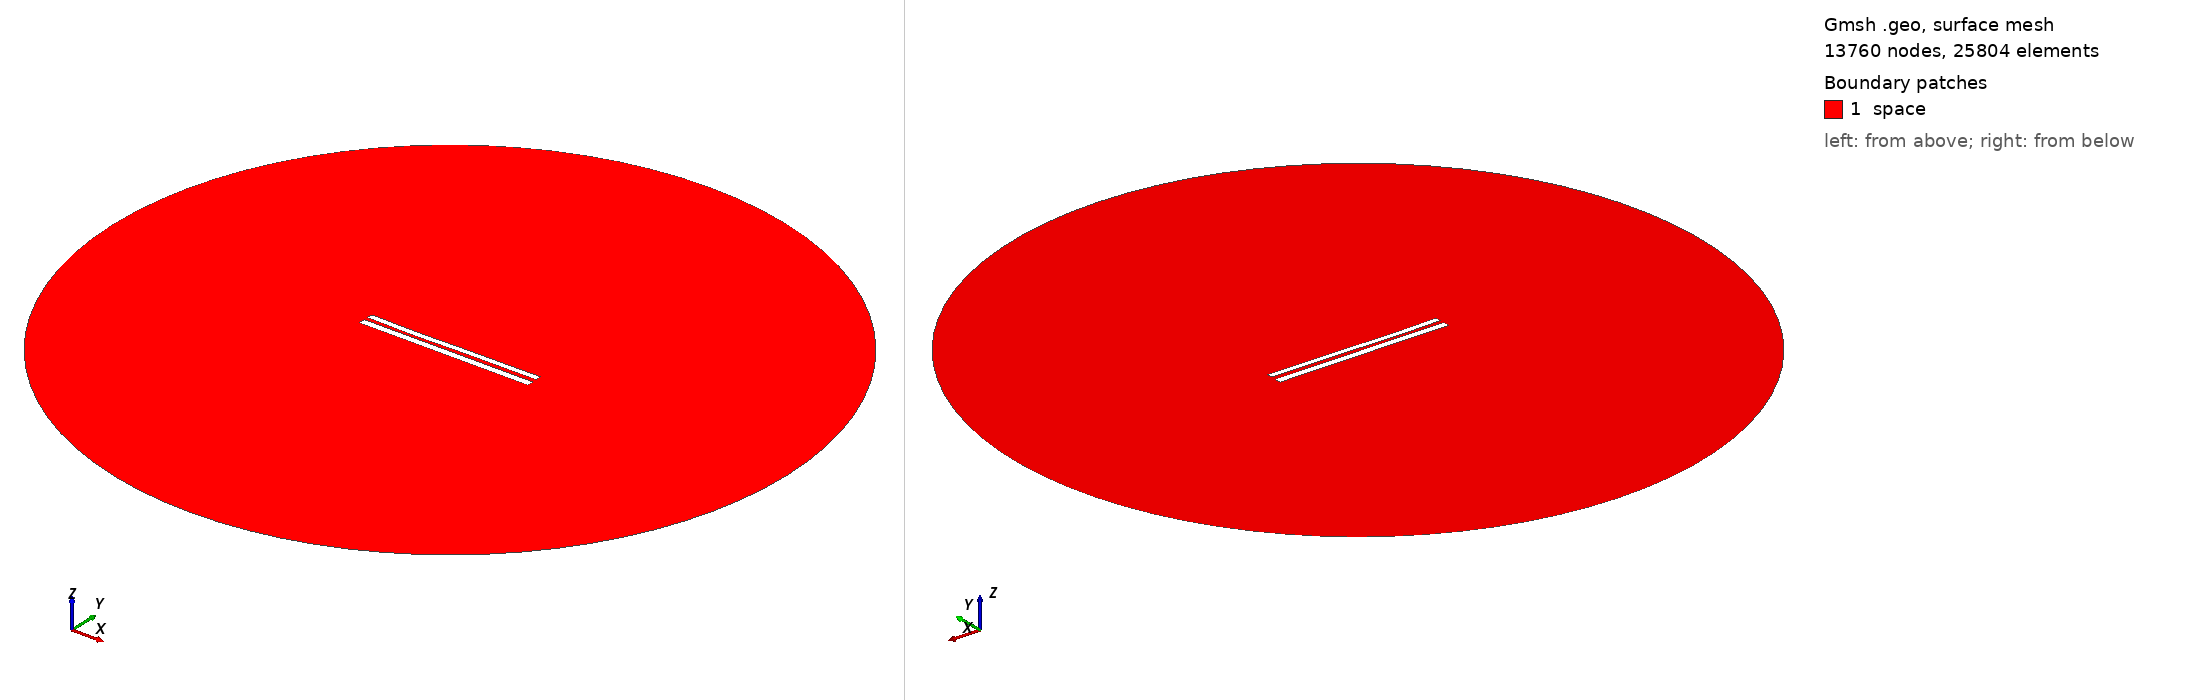

Gmsh geometry script, surface-meshed: 13760 nodes, 25804 surface elements. Boundary patches (legend numbers): 1 space. Left view from above one corner, right view from below the opposite corner. Legend entries are the model's physical surfaces. The drawing asked Gmsh for element sizes between 1% and 20% of the model's largest extent; the script's own settings can give other sizes.

=== 8502.geo (drawn) ===
//---------------------------------------
// Geometry kernel
//---------------------------------------

SetFactory("OpenCASCADE");



//---------------------------------------
// Parameters of the geometry
//---------------------------------------

// Overetch of the upper plate
overetch = 0.25;

// Distance between the plates
distance = 2.25;

// Discretization over the x axis (for the deformation)
nx = 50; 

// Length of the plate
L = 100 - overetch; 

// Number of modes
n = 4; 

// 1st mode coefficient
coeff(1) = 0.07499999999999998;
beta(1) = 0.596864 * 3.1415926535 / L;

// 2nd mode coefficient
coeff(2) = -0.15;
beta(2) = 1.49418 * 3.1415926535 / L;

// 3rd mode coefficient
coeff(3) = -0.15;
beta(3) = 2.50025 * 3.1415926535 / L;

// 4th mode coefficient
coeff(4) = -0.075;
beta(4) = 3.49999 * 3.1415926535 / L;



//---------------------------------------
// Upper plate (deformed rectangle)
//---------------------------------------

// Coordiantes of the upper plate
xmin = -50;
xmax = 50 - overetch;

// Height of the upper plate
yheight = 4 - 2 * overetch;

// Indexes of the points
UpperID[] = {};
LowerID[] = {};
LeftID[] = {};
RightID[] = {};

// Point index
p = 1;

// Horizontal edges
For i In {1:nx}
    x = xmin + (i-1)*(xmax - xmin)/(nx-1);

    y_bottom = distance / 2 + overetch;
    For j In {1:n}
        C = (Cosh(beta(j)*L) + Cos(beta(j)*L)) / (Sinh(beta(j)*L) + Sin(beta(j)*L));
        y_bottom  = y_bottom + coeff(j) * (Cosh(beta(j)*(x+50)) - Cos(beta(j)*(x+50)) - C * (Sinh(beta(j)*(x+50)) - Sin(beta(j)*(x+50))));
    EndFor

    y_top = y_bottom + yheight;

    Point(p) = {x, y_top, 0, 1.0};
    UpperID[i] = p;
    p = p + 1;

    Point(p) = {x, y_bottom, 0, 1.0};
    LowerID[i] = p;
    p = p + 1;
EndFor

// Create point lists
UpperPts[] = {}; LowerPts[] = {};
For i In {1:nx}
  UpperPts[] += {UpperID[i]};
  LowerPts[] += {LowerID[i]};
EndFor

// Build splines
Spline(1) = {UpperPts[]};
Spline(2) = {LowerPts[]};
Line(3) = {LowerPts[nx-1], UpperPts[nx-1]};
Line(4) = {LowerPts[0], UpperPts[0]};

// Build the plane surface
Curve Loop(1) = {2, 3, -1, -4};
Plane Surface(1) = {1};



//---------------------------------------
// Lower plate (rectangle)
//---------------------------------------

// Vertices
Point(1001) = {-50, -1, 0, 1.0};
Point(1002) = { 50, -1, 0, 1.0};
Point(1003) = { 50,  -5, 0, 1.0};
Point(1004) = {-50,  -5, 0, 1.0};

// Edges
Line(5) = {1001, 1002};
Line(6) = {1002, 1003};
Line(7) = {1003, 1004};
Line(8) = {1004, 1001};

// Plane surface
Line Loop(2) = {5, 6, 7, 8};
Plane Surface(2) = {2}; 



//---------------------------------------
// Outer (fictious) boundary
//---------------------------------------

// Points
Point(1005) = {0, 0, 0};       // Center
Point(1006) = {200, 0, 0};     // Start point
Point(1007) = {0, 200, 0};     // 90 degrees
Point(1008) = {-200, 0, 0};    // 180 degrees
Point(1009) = {0, -200, 0};    // 270 degrees

// Circle arcs (each needs start, center, end)
Circle(9) = {1006, 1005, 1007};
Circle(10) = {1007, 1005, 1008};
Circle(11) = {1008, 1005, 1009};
Circle(12) = {1009, 1005, 1006};

// Plane surface for the entire domain
Curve Loop(3) = {9, 10, 11, 12};
Surface(3) = {3};

// Subtract the plates from the whole domain to obtain the actual domain where we want to solve the equations
BooleanDifference{ Surface{3}; Delete; }{ Surface{1}; Surface{2}; Delete; }




//---------------------------------------
// Transfinite Lines/Curves
//---------------------------------------

// Set the number of points on the boundaries
r = 7;

// Plates
Transfinite Curve {1, 2} = 50*r Using Progression 1;
Transfinite Curve {3, 4} = 2*r Using Progression 1;
Transfinite Line {5, 7} = 50*r Using Progression 1;
Transfinite Line {6, 8} = 2*r Using Progression 1;

// Outer boundary
Transfinite Line {9, 10, 11, 12} = 20 Using Progression 1;



//---------------------------------------
// Physical groups
//---------------------------------------                

// Physical curves (boundaries)
Physical Line("force_segment", 10) = {2};
Physical Line("upper_plate", 11) = {1, 3, 4};
Physical Line("lower_plate", 12) = {5, 6, 7, 8};
Physical Line("boundary", 20) = {9, 10, 11, 12};

// Physical Surfaces
Physical Surface("space", 30) = {3};



//---------------------------------------
// 6. Generate the Mesh
//---------------------------------------

// 2D mesh generation
Mesh 2;
